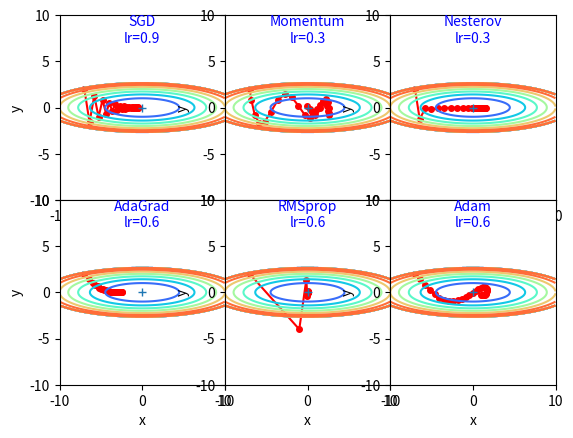

The script that saved this image:
'''
@Function: 函数x^2/20+y^2的不同优化算法的比较分析及2D可视化
[redacted]
@Date:2024/12/19
'''
import numpy as np
import matplotlib.pyplot as plt
from collections import OrderedDict

class SGD:
    """随机梯度下降法（Stochastic Gradient Descent）"""

    def __init__(self, lr=0.01):
        self.lr = lr

    def update(self, params, grads):
        for key in params.keys():
            params[key] -= self.lr * grads[key]


class Momentum:
    """Momentum SGD"""

    def __init__(self, lr=0.01, momentum=0.9):
        self.lr = lr
        self.momentum = momentum
        self.v = None

    def update(self, params, grads):
        if self.v is None:
            self.v = {}
            for key, val in params.items():
                self.v[key] = np.zeros_like(val)

        for key in params.keys():
            self.v[key] = self.momentum * self.v[key] - self.lr * grads[key]
            params[key] += self.v[key]


class Nesterov:
    """Nesterov's Accelerated Gradient (http://arxiv.org/abs/1212.0901)"""

    def __init__(self, lr=0.01, momentum=0.9):
        self.lr = lr
        self.momentum = momentum
        self.v = None

    def update(self, params, grads):
        if self.v is None:
            self.v = {}
            for key, val in params.items():
                self.v[key] = np.zeros_like(val)

        for key in params.keys():
            self.v[key] *= self.momentum
            self.v[key] -= self.lr * grads[key]
            params[key] += self.momentum * self.momentum * self.v[key]
            params[key] -= (1 + self.momentum) * self.lr * grads[key]


class AdaGrad:
    """AdaGrad"""

    def __init__(self, lr=0.01):
        self.lr = lr
        self.h = None

    def update(self, params, grads):
        if self.h is None:
            self.h = {}
            for key, val in params.items():
                self.h[key] = np.zeros_like(val)

        for key in params.keys():
            self.h[key] += grads[key] * grads[key]
            params[key] -= self.lr * grads[key] / (np.sqrt(self.h[key]) + 1e-7)


class RMSprop:
    """RMSprop"""

    def __init__(self, lr=0.01, decay_rate=0.99):
        self.lr = lr
        self.decay_rate = decay_rate
        self.h = None

    def update(self, params, grads):
        if self.h is None:
            self.h = {}
            for key, val in params.items():
                self.h[key] = np.zeros_like(val)

        for key in params.keys():
            self.h[key] *= self.decay_rate
            self.h[key] += (1 - self.decay_rate) * grads[key] * grads[key]
            params[key] -= self.lr * grads[key] / (np.sqrt(self.h[key]) + 1e-7)


class Adam:
    """Adam (http://arxiv.org/abs/1412.6980v8)"""

    def __init__(self, lr=0.001, beta1=0.9, beta2=0.999):
        self.lr = lr
        self.beta1 = beta1
        self.beta2 = beta2
        self.iter = 0
        self.m = None
        self.v = None

    def update(self, params, grads):
        if self.m is None:
            self.m, self.v = {}, {}
            for key, val in params.items():
                self.m[key] = np.zeros_like(val)
                self.v[key] = np.zeros_like(val)

        self.iter += 1
        lr_t = self.lr * np.sqrt(1.0 - self.beta2 ** self.iter) / (1.0 - self.beta1 ** self.iter)

        for key in params.keys():
            self.m[key] += (1 - self.beta1) * (grads[key] - self.m[key])
            self.v[key] += (1 - self.beta2) * (grads[key] ** 2 - self.v[key])

            params[key] -= lr_t * self.m[key] / (np.sqrt(self.v[key]) + 1e-7)

def f(x, y):
    return x ** 2 / 20.0 + y ** 2

def df(x, y):
    return x / 10.0, 2.0 * y

init_pos = (-7.0, 2.0)
params = {}
params['x'], params['y'] = init_pos[0], init_pos[1]
grads = {}
grads['x'], grads['y'] = 0, 0

learningrate = [0.9, 0.3, 0.3, 0.6, 0.6, 0.6, 0.6]
optimizers = OrderedDict() #一个有序的字典
optimizers["SGD"] = SGD(lr=learningrate[0])
optimizers["Momentum"] = Momentum(lr=learningrate[1])
optimizers["Nesterov"] = Nesterov(lr=learningrate[2])
optimizers["AdaGrad"] = AdaGrad(lr=learningrate[3])
optimizers["RMSprop"] = RMSprop(lr=learningrate[4])
optimizers["Adam"] = Adam(lr=learningrate[5])

idx = 1
id_lr = 0

for key in optimizers:
    optimizer = optimizers[key]
    lr = learningrate[id_lr]
    id_lr = id_lr + 1
    x_history = []
    y_history = []
    params['x'], params['y'] = init_pos[0], init_pos[1]

    for i in range(30):
        x_history.append(params['x'])
        y_history.append(params['y'])

        grads['x'], grads['y'] = df(params['x'], params['y'])
        optimizer.update(params, grads)

    x = np.arange(-10, 10, 0.01)
    y = np.arange(-5, 5, 0.01)

    X, Y = np.meshgrid(x, y)
    Z = f(X, Y)
    # for simple contour line
    mask = Z > 7
    Z[mask] = 0   #这个操作可以使高度大于 7 的点在绘制等高线时被忽略掉，只画出高度小于等于 7 的部分，从而得到一个简单的等高线图。

    # plot
    plt.subplot(2, 3, idx)
    idx += 1
    plt.plot(x_history, y_history, 'o-',markersize=4, color="r")
    # plt.contour(X, Y, Z)  # 绘制等高线
    plt.contour(X, Y, Z, cmap='rainbow')  # 颜色填充
    plt.ylim(-10, 10)
    plt.xlim(-10, 10)
    plt.plot(0, 0, '+')
    # plt.axis('off')
    # plt.title(key+'\nlr='+str(lr), fontstyle='italic')
    plt.text(0, 10, key + '\nlr=' + str(lr), fontsize=10, color="b",
             verticalalignment='top', horizontalalignment='center', fontstyle='italic')
    plt.xlabel("x")
    plt.ylabel("y")

plt.subplots_adjust(wspace=0, hspace=0)  # 调整子图间距
plt.show()
